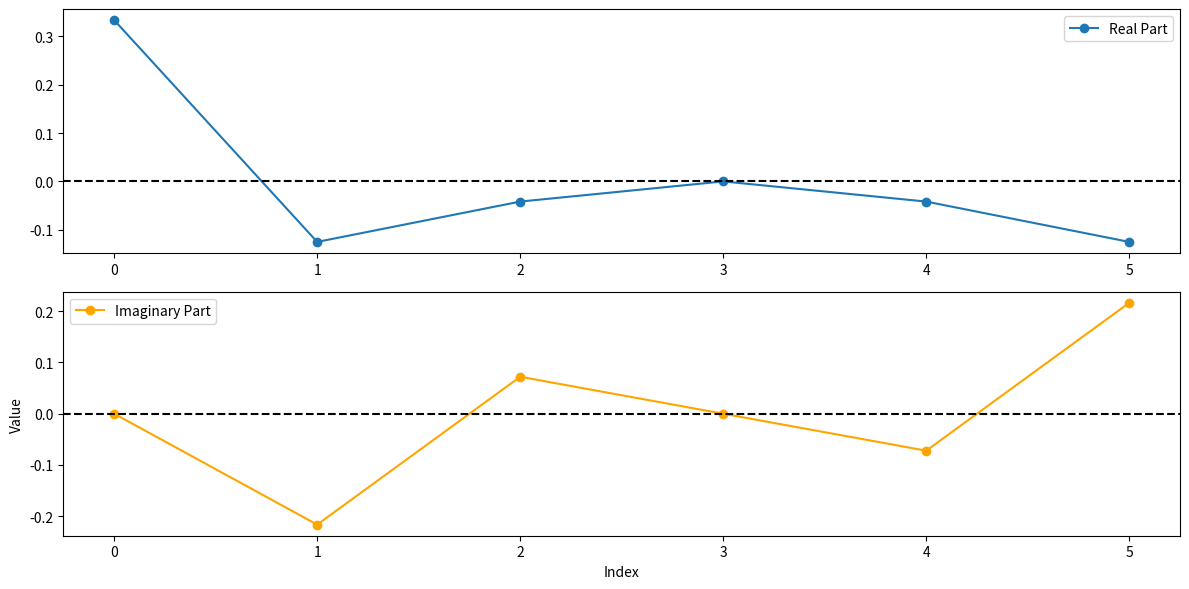

This figure's Python source:
import numpy as np
import matplotlib.pyplot as plt

M_matrix = []
K_columns = 6
N_rows = 6

N = 3

# Create the M matrix
for k in range(0,K_columns): #columns
    M_row = []
    for n in range(0, N_rows):
        M_row.append(np.exp(1j * np.pi * k * n / N))
    M_matrix.append(M_row)

# Take its conjugate
M_conjugate_matrix = []
for row in M_matrix:
    conjugate_row = [np.conjugate(element) for element in row]
    M_conjugate_matrix.append(conjugate_row)

# Convert M_conjugate_matrix to a numpy array
M_conjugate_matrix = np.array(M_conjugate_matrix)

# f_k array
f_k = np.array([[0.0, 1.0/2.0, 1.0, 1.0/2.0, 0, 0]])

# Multiply f_k by the conjugate matrix
f_k_conjugate = np.dot(f_k, M_conjugate_matrix)

f_k_conjugate = 1.0/6.0 * f_k_conjugate

for f_element in f_k_conjugate[0]:
    print(f_element.real, f_element.imag)

# Plot the values
plt.figure(figsize=(12, 6))

plt.subplot(2, 1, 1)
plt.plot(f_k_conjugate[0].real, marker='o', label='Real Part')
plt.axhline(y=0, color='black', linestyle='--')
plt.legend()

plt.subplot(2, 1, 2)
plt.plot(f_k_conjugate[0].imag, marker='o', label='Imaginary Part', color='orange')
plt.axhline(y=0, color='black', linestyle='--')

plt.xlabel('Index')
plt.ylabel('Value')
plt.legend()
plt.tight_layout()
plt.show()